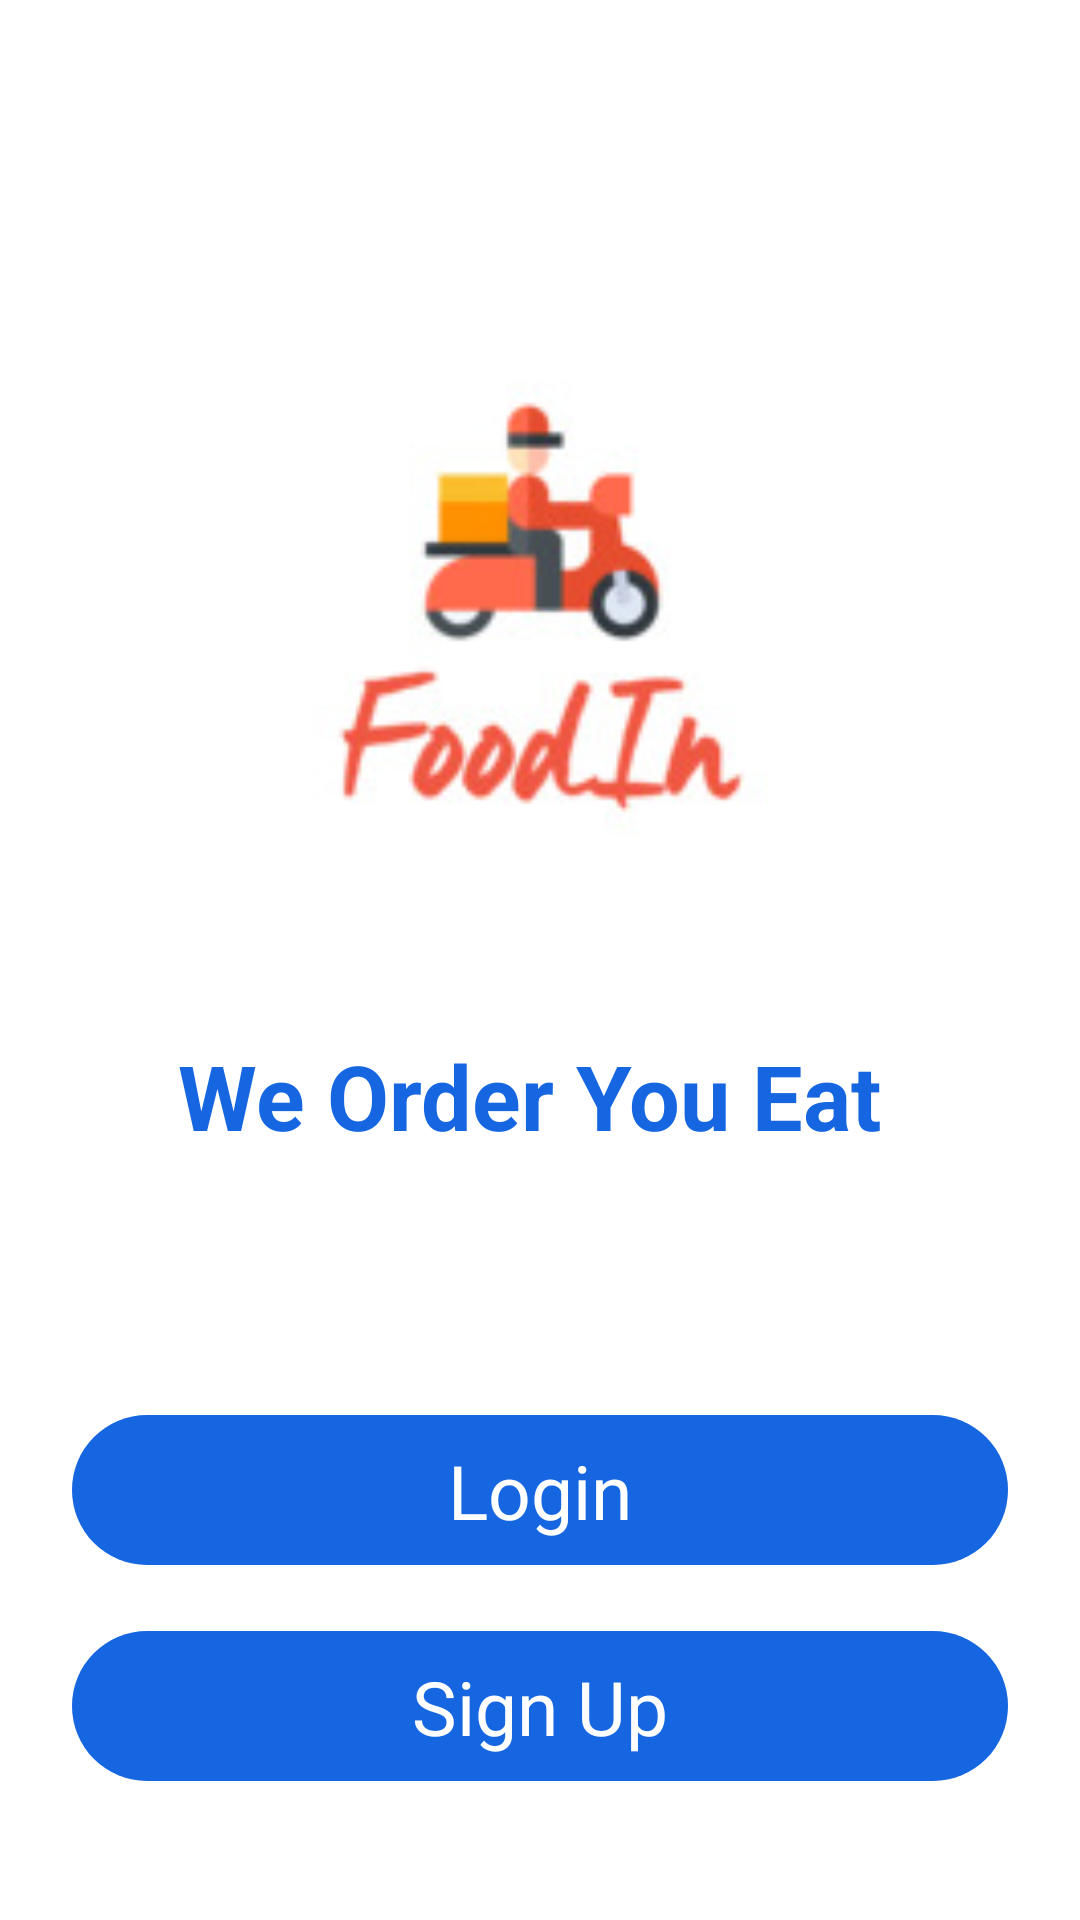

The Android layout XML behind this screen, and the referenced resources:
<!-- AndroidManifest.xml: application theme Theme.FoodDeliveryMobileClient -->
<!-- res/layout/activity_intro.xml -->
<?xml version="1.0" encoding="utf-8"?>
<androidx.constraintlayout.widget.ConstraintLayout xmlns:android="http://schemas.android.com/apk/res/android"
    xmlns:app="http://schemas.android.com/apk/res-auto"
    xmlns:tools="http://schemas.android.com/tools"
    android:layout_width="match_parent"
    android:layout_height="match_parent"
    tools:context=".Activity.IntroActivity">


    <ImageView
        android:id="@+id/imageView2"
        android:layout_width="match_parent"
        android:layout_height="261dp"
        android:layout_marginTop="72dp"
        app:layout_constraintEnd_toEndOf="parent"
        app:layout_constraintTop_toTopOf="parent"
        app:srcCompat="@drawable/logo_size" />

    <TextView
        android:id="@+id/textView2"
        android:layout_width="match_parent"
        android:layout_height="36dp"
        android:layout_marginTop="12dp"
        android:gravity="center"
        android:text="We Order You Eat "
        android:textColor="#1566e0"
        android:textSize="30sp"
        android:textStyle="bold"
        app:layout_constraintEnd_toEndOf="parent"
        app:layout_constraintHorizontal_bias="0.0"
        app:layout_constraintStart_toStartOf="parent"
        app:layout_constraintTop_toBottomOf="@+id/imageView2" />

    <androidx.constraintlayout.widget.ConstraintLayout
        android:id="@+id/loginbtn"
        android:layout_width="match_parent"
        android:layout_height="50dp"
        android:layout_marginStart="24dp"
        android:layout_marginEnd="24dp"
        android:background="@drawable/button_background"
        app:layout_constraintBottom_toBottomOf="parent"
        app:layout_constraintEnd_toEndOf="parent"
        app:layout_constraintHorizontal_bias="0.0"
        app:layout_constraintStart_toStartOf="parent"
        app:layout_constraintTop_toBottomOf="@+id/textView2"
        app:layout_constraintVertical_bias="0.434">

        <TextView
            android:id="@+id/textView3"
            android:layout_width="wrap_content"
            android:layout_height="wrap_content"
            android:text="Login"
            android:textColor="#ffffff"
            android:textSize="25dp"
            app:layout_constraintBottom_toBottomOf="parent"
            app:layout_constraintEnd_toEndOf="parent"
            app:layout_constraintStart_toStartOf="parent"
            app:layout_constraintTop_toTopOf="parent" />
    </androidx.constraintlayout.widget.ConstraintLayout>

    <androidx.constraintlayout.widget.ConstraintLayout
        android:id="@+id/signupbtn"
        android:layout_width="match_parent"
        android:layout_height="50dp"
        android:layout_marginStart="24dp"
        android:layout_marginEnd="24dp"
        android:background="@drawable/button_background"
        app:layout_constraintBottom_toBottomOf="parent"
        app:layout_constraintEnd_toEndOf="parent"
        app:layout_constraintHorizontal_bias="0.0"
        app:layout_constraintStart_toStartOf="parent"
        app:layout_constraintTop_toBottomOf="@+id/loginbtn"
        app:layout_constraintVertical_bias="0.32">

        <TextView
            android:id="@+id/textView4"
            android:layout_width="wrap_content"
            android:layout_height="wrap_content"
            android:text="Sign Up"
            android:textColor="#ffffff"
            android:textSize="25dp"
            app:layout_constraintBottom_toBottomOf="parent"
            app:layout_constraintEnd_toEndOf="parent"
            app:layout_constraintStart_toStartOf="parent"
            app:layout_constraintTop_toTopOf="parent" />
    </androidx.constraintlayout.widget.ConstraintLayout>
</androidx.constraintlayout.widget.ConstraintLayout>
<!-- resources referenced by this layout -->
<resources>
  <!-- drawable button_background (drawable) -->
  <?xml version="1.0" encoding="utf-8"?>
  <selector xmlns:android="http://schemas.android.com/apk/res/android">
  <item>
      <shape android:shape="rectangle">
          <solid android:color="#1566e0"/>
          <corners android:radius="50dp"/>
      </shape>
  </item>
  </selector>
  <!-- drawable logo_size: jpg bitmap (drawable, 6362 bytes) -->
  <style name="Theme.FoodDeliveryMobileClient" parent="Theme.MaterialComponents.DayNight.NoActionBar">
          
          <item name="colorPrimary">@color/purple_500</item>
          <item name="colorPrimaryVariant">@color/purple_700</item>
          <item name="colorOnPrimary">@color/white</item>
          
          <item name="colorSecondary">@color/teal_200</item>
          <item name="colorSecondaryVariant">@color/teal_700</item>
          <item name="colorOnSecondary">@color/black</item>
          
          <item name="android:statusBarColor" tools:targetApi="l">?attr/colorPrimaryVariant</item>
          
      </style>
  <!-- not gathered from this repository: default colours our renderer supplied (Android Studio template values) -->
  <color name="purple_500">#FF6200EE</color>
  <color name="purple_700">#FF3700B3</color>
  <color name="teal_200">#FF03DAC5</color>
  <color name="teal_700">#FF018786</color>
  <color name="black">#FF000000</color>
  <color name="white">#FFFFFFFF</color>
</resources>
